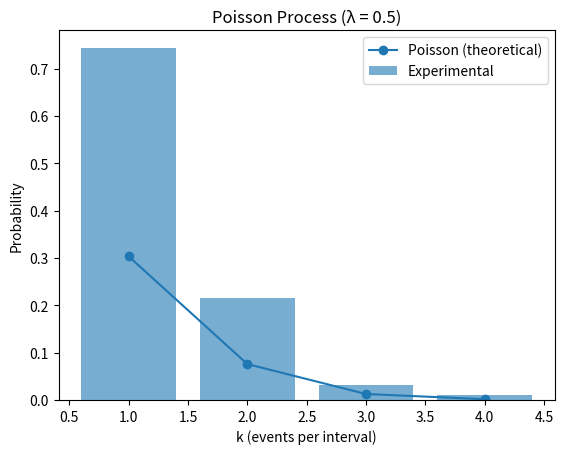
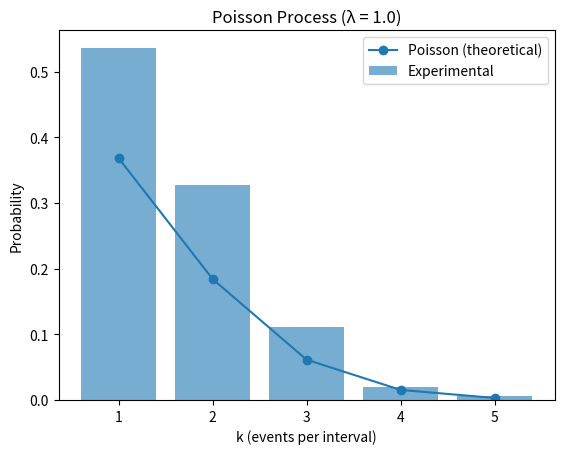
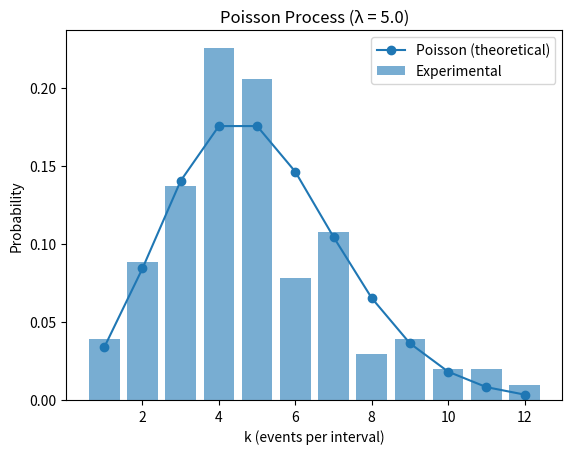
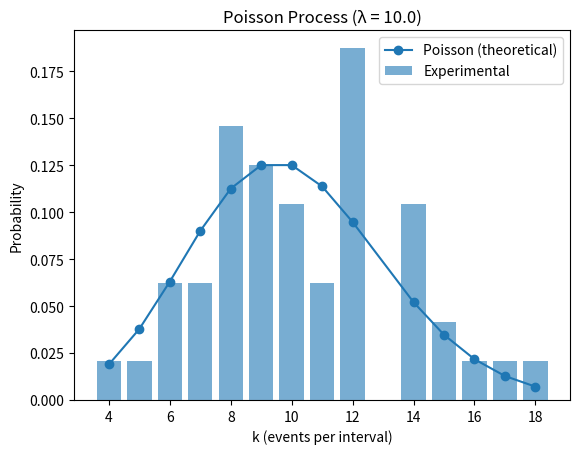
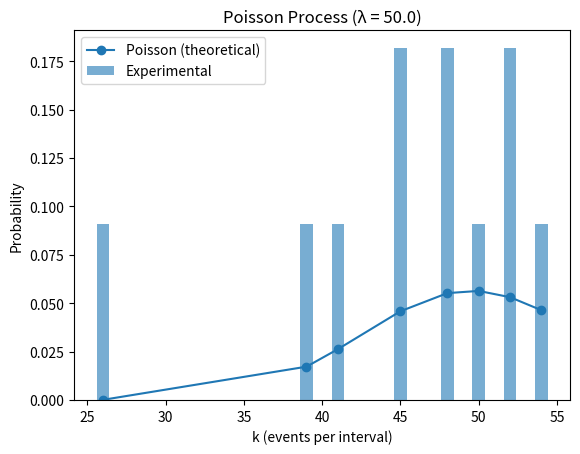

These charts were generated, in order, by the following Python code:
# Etraf first project -- Poisson Proccess Simulation

import random
import math
import matplotlib.pyplot as plt

# Funtion for counting events and build histograms out of the delta t generated in main
def hist(arrival_times):
    # Step 1: count events per unit interval
    events_per_interval = {}

    for t in arrival_times:
        interval = int(t)  # floor → which unit interval

        if interval in events_per_interval:
            events_per_interval[interval] += 1
        else:
            events_per_interval[interval] = 1

    # Convert dict → list
    counts = list(events_per_interval.values())

    # Step 2: build histogram manually
    histogram = {}

    for k in counts:
        if k in histogram:
            histogram[k] += 1
        else:
            histogram[k] = 1

    return histogram

# Function for saving results into an output file
def save_histogram(histogram, filename="histogram.csv"):
    with open(filename, "w") as f:
        f.write("k,frequency\n")
        for k in sorted(histogram.keys()):
            f.write(f"{k},{histogram[k]}\n")

# Function for plotting the Histograms generated
def plot_histogram(histogram, lamb):
    # Total number of intervals
    total_intervals = sum(histogram.values())

    # Sort k values
    k_values = sorted(histogram.keys())

    # Experimental probabilities
    experimental_probs = [histogram[k] / total_intervals for k in k_values]

    # Theoretical Poisson probabilities
    theoretical_probs = [
        (lamb**k * math.exp(-lamb)) / math.factorial(k)
        for k in k_values
    ]

    # Plot
    plt.bar(k_values, experimental_probs, label="Experimental", alpha=0.6)
    plt.plot(k_values, theoretical_probs, marker='o', label="Poisson (theoretical)")

    plt.xlabel("k (events per interval)")
    plt.ylabel("Probability")
    plt.title(f"Poisson Process (λ = {lamb})")
    plt.legend()

    # unique filename
    plt.savefig(f"poisson_lambda_{lamb}.png")

    plt.clf()  # clear figure

def event_gen(N, lamb):
    # Listas
    dt_list = []       # intervalos entre eventos
    arrival_times = [] # tempos acumulados

    # Tempo inicial
    current_time = 0 

    # Gerar eventos
    for i in range(N):
        u = random.random()  # número uniforme [0,1) Graças a função random usada (meter no relatorio)

        # transformação exponencial
        dt = -math.log(1 - u) / lamb

        dt_list.append(dt)

        current_time += dt
        arrival_times.append(current_time)

    histogram = hist(arrival_times)

    plot_histogram(histogram, lamb)

    print("Histogram (k events per interval):")
    for k in sorted(histogram.keys()):
        print(f"{k}: {histogram[k]}")

    save_histogram(histogram)

def main():
    # Parâmetros
    N = 500
    lambdas = [0.5, 1.0, 5.0, 10.0, 50.0]

    for lamb in lambdas:
        event_gen(N, lamb)

if __name__=="__main__":
    main()
